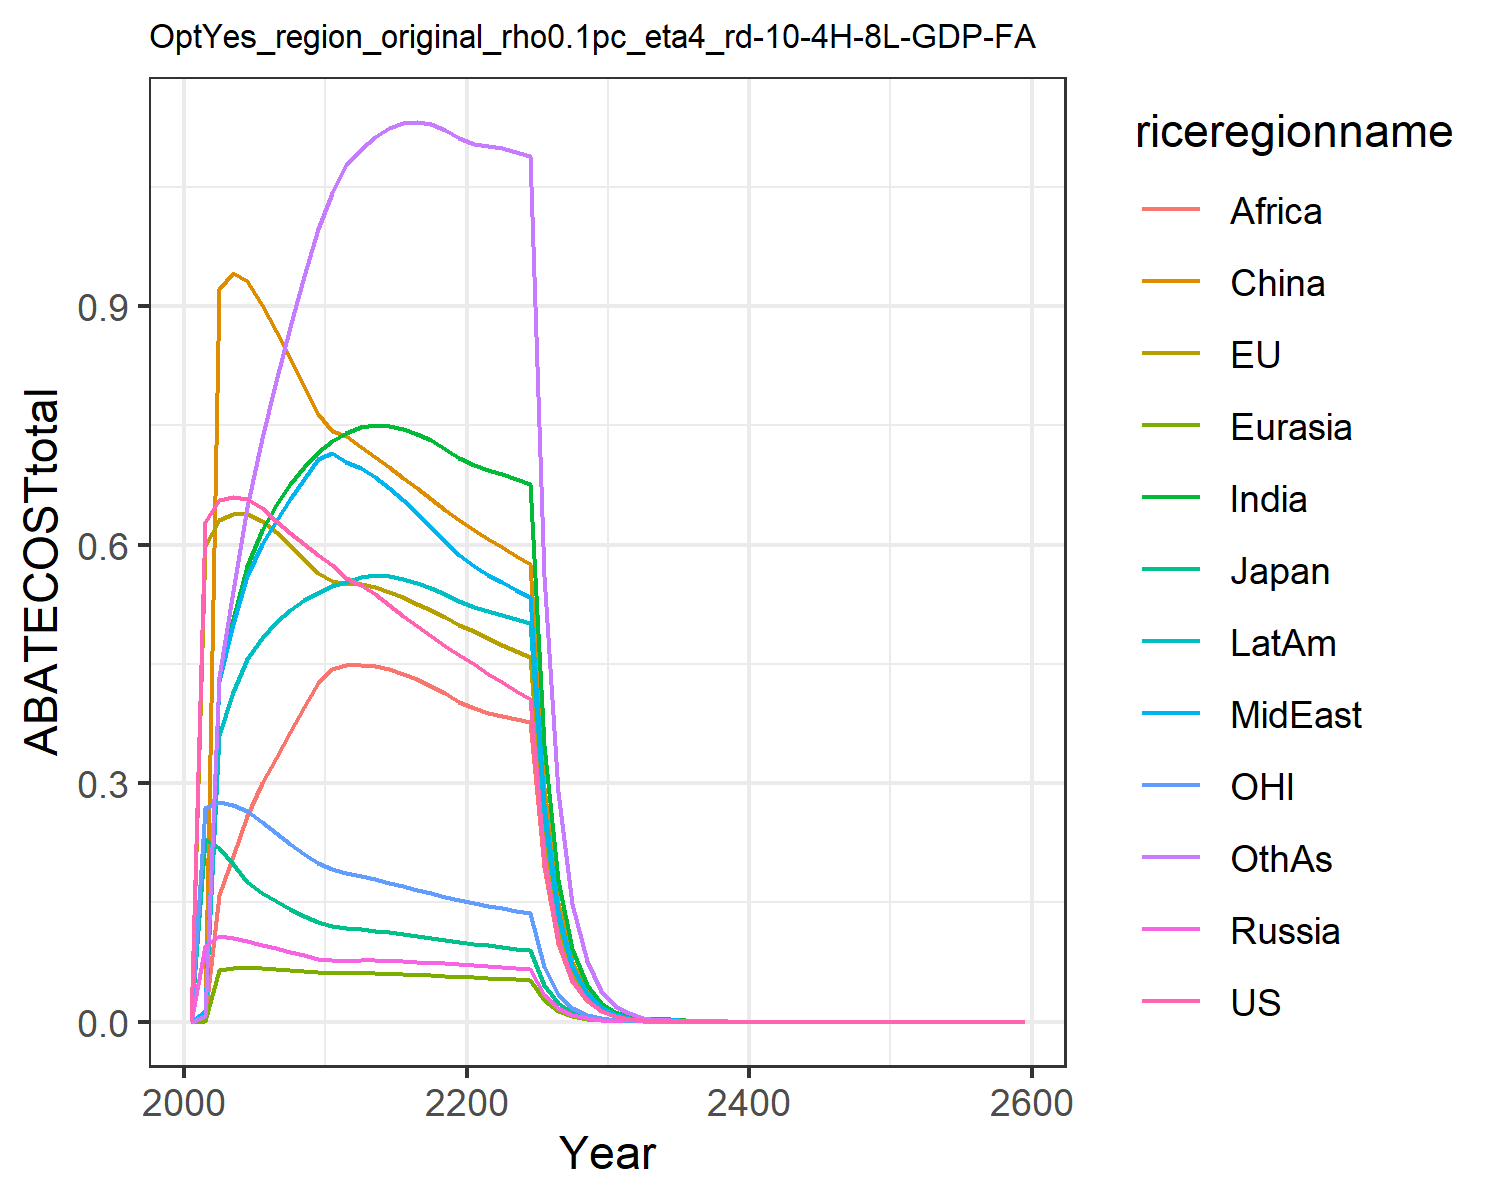

The data file committed next to this chart (first rows):
0.0, 0.0, 0.0, 0.0, 0.0, 0.0, 0.0, 0.0, 0.0, 0.0, 0.0, 0.0
0.628, 0.5981, 0.2299, 0.09576, 0.0009619, 0.01141, 0.007641, 0.01345, 0.005771, 0.008746, 0.2693, 0.006592
0.6565, 0.6305, 0.2181, 0.1082, 0.06494, 0.9217, 0.4298, 0.4285, 0.1598, 0.3607, 0.2766, 0.4328
0.6602, 0.638, 0.1987, 0.1053, 0.06719, 0.9411, 0.5065, 0.4999, 0.208, 0.4142, 0.2727, 0.542
0.6575, 0.6388, 0.1759, 0.1013, 0.068, 0.9308, 0.5727, 0.5606, 0.2584, 0.4555, 0.2643, 0.6474
0.6462, 0.63, 0.1615, 0.09709, 0.06761, 0.9009, 0.6184, 0.6008, 0.2997, 0.4826, 0.2516, 0.734
0.6299, 0.6154, 0.1516, 0.09277, 0.06663, 0.8687, 0.6498, 0.6298, 0.332, 0.502, 0.2372, 0.8057
0.6146, 0.5993, 0.1423, 0.08824, 0.06529, 0.8345, 0.6761, 0.6568, 0.3639, 0.5176, 0.2238, 0.8734
0.6004, 0.5823, 0.1335, 0.08368, 0.06371, 0.7996, 0.698, 0.6824, 0.3953, 0.5301, 0.2112, 0.937
0.5874, 0.5646, 0.1252, 0.07919, 0.06197, 0.7644, 0.7159, 0.707, 0.4262, 0.5396, 0.1994, 0.9964
0.5736, 0.5545, 0.1202, 0.07699, 0.06111, 0.743, 0.7296, 0.7144, 0.4441, 0.5473, 0.1914, 1.043
0.5579, 0.5509, 0.1177, 0.07682, 0.06109, 0.7361, 0.7397, 0.7034, 0.448, 0.5525, 0.1866, 1.077
0.5492, 0.5507, 0.1166, 0.07717, 0.06121, 0.723, 0.7472, 0.6967, 0.4485, 0.5593, 0.1833, 1.097
0.5373, 0.5467, 0.1147, 0.077, 0.06099, 0.7102, 0.7502, 0.6853, 0.4467, 0.5615, 0.1791, 1.113
0.5241, 0.5407, 0.1124, 0.07653, 0.06054, 0.6973, 0.7495, 0.6712, 0.443, 0.5605, 0.1747, 1.124
0.5107, 0.5335, 0.1099, 0.07588, 0.05993, 0.6842, 0.7458, 0.6556, 0.4375, 0.5571, 0.1702, 1.13
0.4975, 0.5255, 0.1075, 0.07512, 0.0592, 0.671, 0.7395, 0.6391, 0.4304, 0.5519, 0.1658, 1.131
0.4847, 0.517, 0.105, 0.07428, 0.05838, 0.6575, 0.731, 0.6221, 0.4221, 0.5452, 0.1615, 1.128
0.4725, 0.5083, 0.1026, 0.07341, 0.0575, 0.644, 0.7206, 0.6048, 0.4128, 0.5374, 0.1573, 1.121
0.4607, 0.4994, 0.1003, 0.07247, 0.05656, 0.6304, 0.7088, 0.5874, 0.4026, 0.5286, 0.1533, 1.111
0.4492, 0.4907, 0.09801, 0.07143, 0.05568, 0.618, 0.6996, 0.573, 0.394, 0.5214, 0.1495, 1.104
0.4377, 0.4824, 0.09588, 0.07029, 0.0549, 0.607, 0.694, 0.5623, 0.3876, 0.5165, 0.1459, 1.101
0.4266, 0.4742, 0.09383, 0.06911, 0.05412, 0.5963, 0.6885, 0.5523, 0.384, 0.5117, 0.1425, 1.098
0.416, 0.4661, 0.09186, 0.06793, 0.05335, 0.5859, 0.6828, 0.5427, 0.3806, 0.5068, 0.1392, 1.094
0.4059, 0.4581, 0.08995, 0.06677, 0.05255, 0.5757, 0.6767, 0.5334, 0.3773, 0.5017, 0.1361, 1.088
0.2056, 0.2336, 0.04572, 0.03404, 0.02686, 0.2935, 0.3477, 0.272, 0.1939, 0.2575, 0.06905, 0.5609
0.1042, 0.1192, 0.02326, 0.01734, 0.01374, 0.1496, 0.1784, 0.1386, 0.09959, 0.132, 0.03507, 0.2887
0.05285, 0.06078, 0.01183, 0.008847, 0.006999, 0.0763, 0.09156, 0.0706, 0.05115, 0.06771, 0.01781, 0.1484
0.02679, 0.03098, 0.006015, 0.004583, 0.003575, 0.03889, 0.0468, 0.03604, 0.0262, 0.03459, 0.009044, 0.07615
0.01357, 0.01577, 0.003057, 0.00245, 0.001819, 0.01977, 0.02397, 0.01829, 0.0134, 0.01772, 0.00459, 0.03902
0.006865, 0.00801, 0.001549, 0.001184, 0.001373, 0.01004, 0.01223, 0.009302, 0.006832, 0.009031, 0.002324, 0.01998
0.003465, 0.004055, 0.0007831, 0.003921, 0.0004779, 0.005422, 0.006329, 0.004795, 0.003541, 0.004712, 0.001173, 0.01035
0.001748, 0.002051, 0.0003955, 0.001005, 0.0005665, 0.003036, 0.003202, 0.002417, 0.001799, 0.002329, 0.000592, 0.005177
0.0008812, 0.001036, 0.0001996, 0.000212, 0.0001694, 0.001319, 0.002885, 0.001451, 0.001534, 0.001202, 0.0002985, 0.002698
0.0004442, 0.0005236, 0.0001007, 0.000107, 8.569578141686585e-5, 0.003007, 0.003008, 0.00303, 0.001895, 0.002003, 0.0001505, 0.002395
0.0002239, 0.0002644, 5.08154602967131e-5, 5.4115172959831285e-5, 4.333481888226181e-5, 0.001416, 0.002419, 0.0009004, 0.001354, 0.0009855, 7.588047324550063e-5, 0.0006894
0.0001129, 0.0001335, 2.56329099556789e-5, 7.162406471973798e-5, 2.4205045862573043e-5, 0.0001696, 0.001036, 0.0007738, 0.0005801, 0.0007079, 3.824923082816323e-5, 0.001586
5.6900618219439346e-5, 6.737381021859743e-5, 1.2928811677353336e-5, 3.1252350876852114e-5, 2.674647289130906e-5, 0.0001678, 0.0006201, 0.0002559, 0.0003472, 0.000286, 1.9279307236955342e-5, 0.0006036
2.8681641106002974e-5, 3.400153465482432e-5, 6.520481911775931e-6, 1.8260714954047863e-5, 1.465638800165997e-5, 0.0001502, 0.0002654, 0.0001504, 0.0001486, 0.0001949, 9.71724567263127e-6, 0.0004377
1.4457355098132226e-5, 1.7156982785025503e-5, 3.288428414024872e-6, 9.227448038998648e-6, 7.403084259423196e-6, 0.0001474, 0.0001587, 7.395502890138528e-5, 8.883197851485977e-5, 0.0001311, 4.897581199806991e-6, 0.000227
7.287397801277922e-6, 8.656169826810217e-6, 1.658284286946414e-6, 1.7754749260275056e-6, 5.0386475662275345e-6, 1.5174567811415986e-5, 6.785911780932198e-5, 3.68414521548296e-5, 3.798196996328924e-5, 4.97990046954347e-5, 2.468319717777268e-6, 0.0001121
3.673289825639652e-6, 4.36675804293715e-6, 8.362272339819545e-7, 4.427598512126669e-6, 3.559594158608208e-6, 3.780572715724853e-5, 4.7989875175381774e-5, 3.553507413819475e-5, 2.6857668674641107e-5, 3.520583258409823e-5, 1.2440181226788738e-6, 7.92843491222519e-5
1.8515563180069246e-6, 2.2026526226738134e-6, 4.2166103722897607e-7, 2.2341707113897612e-6, 1.7969789869154403e-6, 1.905874558027952e-5, 2.424931332490108e-5, 1.7933529736271402e-5, 1.356929930442897e-5, 1.7784170784924707e-5, 6.269536835158124e-7, 4.0078733906627824e-5
9.332919753347322e-7, 1.1109405502613537e-6, 2.1261102589096064e-7, 1.1272445195365496e-6, 9.070258033328956e-7, 9.606948392085782e-6, 1.225012473631148e-5, 9.049345643847092e-6, 6.8537554479287735e-6, 8.981707322962656e-6, 3.159627665020782e-7, 2.0253654766605996e-5
4.704319384312099e-7, 5.602700516543864e-7, 1.0719946987762015e-7, 5.686929819926867e-7, 4.5775875840306236e-7, 4.842114915589273e-6, 6.187045447248501e-6, 4.5657987324029366e-6, 3.4609331438169216e-6, 4.535231852975142e-6, 1.5923132339503527e-7, 1.0232195699641084e-5
2.371234598089873e-7, 2.8253302624962865e-7, 5.404870223913187e-8, 2.8687944420912013e-7, 2.3099345854808638e-7, 2.4403204359815798e-6, 3.1241888108187996e-6, 2.303399910080261e-6, 1.7472757780743847e-6, 2.2896206565469733e-6, 8.024419575715766e-8, 5.167995552069883e-6
1.1952273548306146e-7, 1.4246538437319553e-7, 2.724989239283044e-8, 1.447059246533382e-7, 1.1655040132746616e-7, 1.229770394983992e-6, 1.5772877275444175e-6, 1.1619281340676515e-6, 8.819471330164804e-7, 1.1557352187663008e-6, 4.043818187375086e-8, 2.6096000306855862e-6
6.02455060035988e-8, 7.183243777895103e-8, 1.3738275201448303e-8, 7.298635576015855e-8, 5.8800839568542354e-8, 6.196830119088548e-7, 7.961812492775738e-7, 5.860713077902709e-7, 4.4508689439554674e-7, 5.832980823101419e-7, 2.037805829325208e-8, 1.3174493005621334e-6
3.0366644694171646e-8, 3.6216419336635976e-8, 6.926095237470513e-9, 3.681021921488382e-8, 2.9662865084996566e-8, 3.122383295552499e-7, 4.018345511510187e-7, 2.9558778621105793e-7, 2.2458239881510542e-7, 2.943514051241613e-7, 1.0268983804790713e-8, 6.649832408135316e-7
1.5306182940220663e-8, 1.825855352412489e-8, 3.4916796256780656e-9, 1.856389456601164e-8, 1.4962571679820728e-8, 1.5731724918260713e-7, 2.027790977234751e-7, 1.49070109243423e-7, 1.133031675372609e-7, 1.4852188195153164e-7, 5.174708839573791e-9, 3.355924268557437e-7
7.714981361289927e-9, 9.204607451396834e-9, 1.7602355644981995e-9, 9.361514570915639e-9, 7.546861475550096e-9, 7.925783187801435e-8, 1.0231642114909224e-7, 7.517365073569957e-8, 5.715443343928349e-8, 7.493218963346349e-8, 2.6075847412393914e-9, 1.6933445718345097e-7
3.888666753258224e-9, 4.640065574165419e-9, 8.873570377707119e-10, 4.720648140148859e-9, 3.806243685064231e-9, 3.9928753499852225e-8, 5.162010211087602e-8, 3.790655840063863e-8, 2.882735883089646e-8, 3.78011027620622e-8, 1.3139694768907064e-9, 8.543122835449519e-8
1.9600377378210674e-9, 2.3389699066328303e-9, 4.473195563191367e-10, 2.3803323058990953e-9, 1.9195510953259543e-9, 2.0114482204252415e-8, 2.604044299581549e-8, 1.9113451531004308e-8, 1.4538239719314558e-8, 1.906788728277325e-8, 6.62104770477251e-10, 4.309549265421848e-8
9.879296345807915e-10, 1.178985298733935e-9, 2.2549134625634483e-10, 1.2002059550315073e-9, 9.68006288136642e-10, 1.0132419280471815e-8, 1.3135241091219907e-8, 9.637005717779927e-9, 7.33120459224905e-9, 9.617592128929907e-9, 3.336283915349056e-10, 2.1736826640839868e-8
4.979497220305019e-10, 5.942604285129599e-10, 1.1366714694135058e-10, 6.05142712824593e-10, 4.881287579317986e-10, 5.103876251533915e-9, 6.625088423682696e-9, 4.85875866083431e-9, 3.6965744727014127e-9, 4.850640342767592e-9, 1.681103180981731e-10, 1.0962616593497438e-8
2.509821967308986e-10, 2.9952370391755567e-10, 5.729723442094932e-11, 3.051020693977962e-10, 2.461333204082634e-10, 2.5708170114715284e-9, 3.341278490422286e-9, 2.449573918486078e-9, 1.8637508608923132e-9, 2.446266054692392e-9, 8.470734102382736e-11, 5.528283958711012e-9
1.2650227236296108e-10, 1.509637677093595e-10, 2.8881947703769512e-11, 1.5382224677340527e-10, 1.241046675683272e-10, 1.2948738819513623e-9, 1.6850163612919202e-9, 1.2349216664293821e-9, 9.396018084699942e-10, 1.2336241743781622e-9, 4.2681852062744135e-11, 2.7875863006856e-9
6.376050986227463e-11, 7.60855999583779e-11, 1.455840736267988e-11, 7.754985935753376e-11, 6.257332354057612e-11, 6.521840451645559e-10, 8.497062443964055e-10, 6.225487825761564e-10, 4.736640374966178e-10, 6.220696871220895e-10, 2.150607692348297e-11, 1.4055024889336092e-9
3.2136852496371566e-11, 3.834611770616922e-11, 7.338313348175223e-12, 3.90959571333896e-11, 3.154825080128334e-11, 3.2847345126340973e-10, 4.284589886652912e-10, 3.138295416996552e-10, 2.387647794181024e-10, 3.136710073618979e-10, 1.083615125422489e-11, 7.086035993998349e-10
1.619768932567538e-11, 1.9325485158887806e-11, 3.698912189983362e-12, 1.9709366267029177e-11, 1.590551399699189e-11, 1.6543168675588803e-10, 2.1603680473529295e-10, 1.5819834225927505e-10, 1.203499282245432e-10, 1.5815789190472663e-10, 5.459904273425361e-12, 3.5722869888735436e-10
